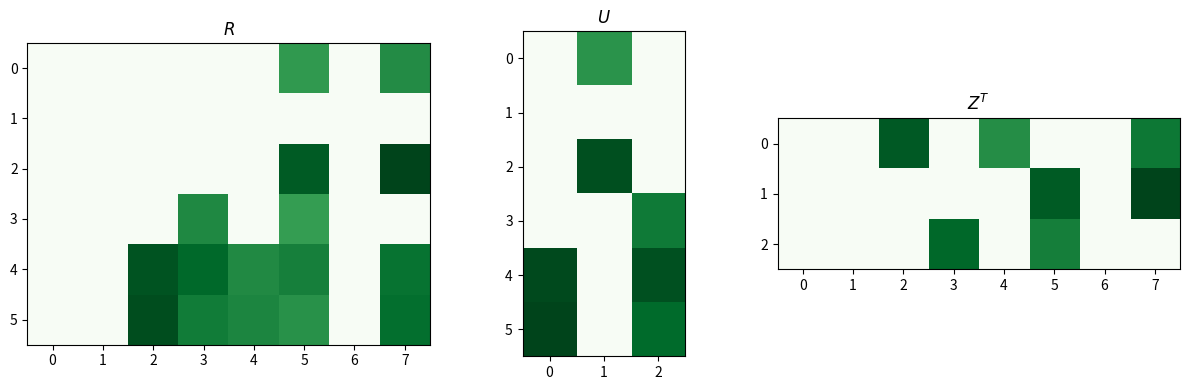

Reproduce this figure in Python. (Note: this script raises an exception after producing the figure.)
import matplotlib.pyplot as plt
import numpy as np
import seaborn as sn


N, M, K = 6, 8, 3
U = np.random.normal(2, 1, (N, K))
U[U < 2.5] = 0
Z_T = np.random.normal(2, 1, (K, M))
Z_T[Z_T<2.5] = 0
plt.figure(figsize=(12, 4))
plt.subplot(131)
plt.title(r"$R$")
plt.imshow(U@Z_T, cmap="Greens")
plt.subplot(132)
plt.title(r"$U$")
plt.imshow(U, cmap="Greens")
plt.subplot(133)
plt.title(r"$Z^T$")
plt.imshow(Z_T, cmap="Greens")

plt.tight_layout()
plt.savefig("../assets/matrix_factorization_1.jpg")